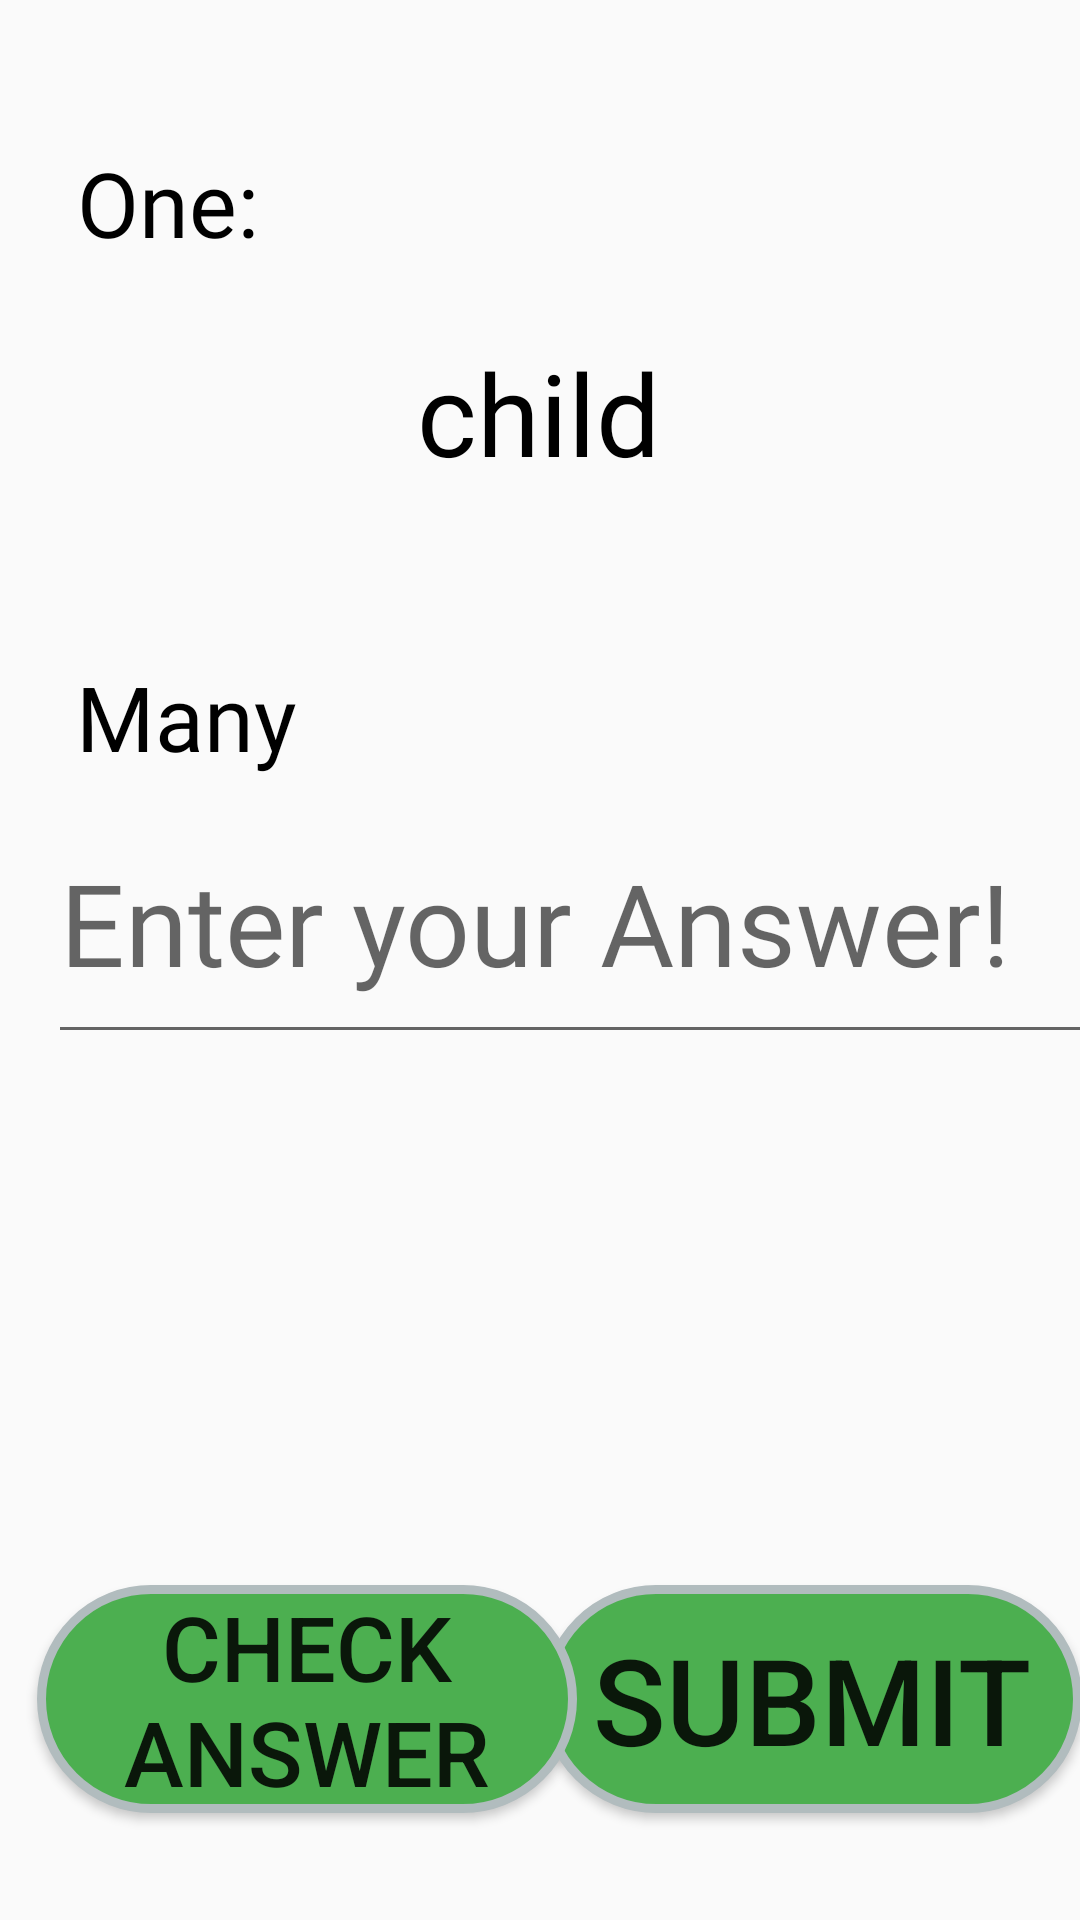

The Android layout XML behind this screen, and the referenced resources:
<!-- AndroidManifest.xml: application theme AppTheme -->
<!-- res/layout/activity_one_many.xml -->
<?xml version="1.0" encoding="utf-8"?>
<androidx.constraintlayout.widget.ConstraintLayout xmlns:android="http://schemas.android.com/apk/res/android"
    xmlns:app="http://schemas.android.com/apk/res-auto"
    xmlns:tools="http://schemas.android.com/tools"
    android:layout_width="match_parent"
    android:layout_height="match_parent"
    android:background="@drawable/ic_bg_topheader"
    tools:context=".OneMany">

    <TextView
        android:id="@+id/textView6"
        android:layout_width="wrap_content"
        android:layout_height="wrap_content"
        android:fontFamily="@font/bold"
        android:text="One:"
        android:textColor="#000000"
        android:textSize="30dp"

        app:layout_constraintBottom_toBottomOf="parent"
        app:layout_constraintEnd_toEndOf="parent"
        app:layout_constraintHorizontal_bias="0.086"
        app:layout_constraintStart_toStartOf="parent"
        app:layout_constraintTop_toTopOf="parent"
        app:layout_constraintVertical_bias="0.079" />

    <TextView
        android:id="@+id/textViewQuestion"
        android:layout_width="347dp"
        android:layout_height="65dp"
        android:fontFamily="@font/mo_li"
        android:text="child"
        android:textAlignment="center"
        android:textColor="#000000"

        android:textSize="38sp"
        app:layout_constraintBottom_toBottomOf="parent"
        app:layout_constraintEnd_toEndOf="parent"
        app:layout_constraintHorizontal_bias="0.468"
        app:layout_constraintStart_toStartOf="parent"
        app:layout_constraintTop_toTopOf="parent"
        app:layout_constraintVertical_bias="0.195" />


    <TextView
        android:id="@+id/textView7"
        android:layout_width="78dp"
        android:layout_height="39dp"
        android:fontFamily="@font/bold"
        android:text="Many:"
        android:textColor="#000000"
        android:textSize="30dp"
        app:layout_constraintBottom_toBottomOf="parent"
        app:layout_constraintEnd_toEndOf="parent"
        app:layout_constraintHorizontal_bias="0.09"
        app:layout_constraintStart_toStartOf="parent"
        app:layout_constraintTop_toTopOf="parent"
        app:layout_constraintVertical_bias="0.364" />

    <Button
        android:id="@+id/buttonSubmit"
        android:layout_width="180dp"
        android:layout_height="76dp"
        android:background="@drawable/submit_btn_border"
        android:text="Submit"
        android:textSize="40sp"
        app:layout_constraintBottom_toBottomOf="parent"
        app:layout_constraintEnd_toEndOf="parent"
        app:layout_constraintHorizontal_bias="0.961"
        app:layout_constraintStart_toEndOf="@+id/buttonCheck"
        app:layout_constraintTop_toTopOf="parent"
        app:layout_constraintVertical_bias="0.937" />

    <Button
        android:id="@+id/buttonCheck"
        android:layout_width="180dp"
        android:layout_height="76dp"
        android:background="@drawable/submit_btn_border"
        android:text="Check Answer"
        android:textSize="30sp"
        app:layout_constraintBottom_toBottomOf="parent"
        app:layout_constraintEnd_toEndOf="parent"
        app:layout_constraintHorizontal_bias="0.069"
        app:layout_constraintStart_toStartOf="parent"
        app:layout_constraintTop_toTopOf="parent"
        app:layout_constraintVertical_bias="0.937" />

    <com.google.android.material.textfield.TextInputEditText
        android:id="@+id/textInputEditTextAnswer"
        android:layout_width="398dp"
        android:layout_height="91dp"
        android:layout_marginBottom="176dp"
        android:layout_marginStart="16dp"
        android:fontFamily="@font/mo_li"
        android:hint="Enter your Answer!"
        android:textColor="@color/cardColor"
        android:textSize="38sp"
        app:layout_constraintBottom_toTopOf="@+id/buttonSubmit"
        app:layout_constraintStart_toStartOf="parent"
        app:layout_constraintTop_toBottomOf="@+id/textView7"
        app:layout_constraintVertical_bias="0.732" />

    <ImageView
        android:id="@+id/imageViewAnimatorOneMany"
        android:layout_width="match_parent"
        android:layout_height="170dp"
        android:src="@drawable/correct_00000"
        app:layout_constraintBottom_toTopOf="@+id/buttonSubmit"
        app:layout_constraintEnd_toEndOf="parent"
        app:layout_constraintHorizontal_bias="0.0"
        app:layout_constraintStart_toStartOf="parent"
        app:layout_constraintTop_toBottomOf="@+id/textInputEditTextAnswer"
        app:layout_constraintVertical_bias="0.39" />

</androidx.constraintlayout.widget.ConstraintLayout>
<!-- resources referenced by this layout -->
<resources>
  <color name="cardColor">#ffffff</color>
  <!-- drawable submit_btn_border (drawable) -->
  <?xml version="1.0" encoding="UTF-8"?>
  <shape xmlns:android="http://schemas.android.com/apk/res/android">
      <solid android:color="#4CAF50"/>
      <stroke android:width="3dip" android:color="#B1BCBE" />
      <corners android:radius="50dip"/>
      <padding android:left="0dip" android:top="0dip" android:right="0dip" android:bottom="0dip" />
  </shape>
  <style name="AppTheme" parent="Theme.AppCompat.Light.DarkActionBar">
          
          <item name="colorPrimary">@color/colorPrimary</item>
          <item name="colorPrimaryDark">@color/colorPrimaryDark</item>
          <item name="colorAccent">@color/colorAccent</item>
  
          <item name="windowNoTitle">true</item>
          <item name="windowActionBar">false</item>
      </style>
  <color name="colorPrimary">#6200EE</color>
  <color name="colorPrimaryDark">#253A4B</color>
  <color name="colorAccent">#03DAC5</color>
</resources>
